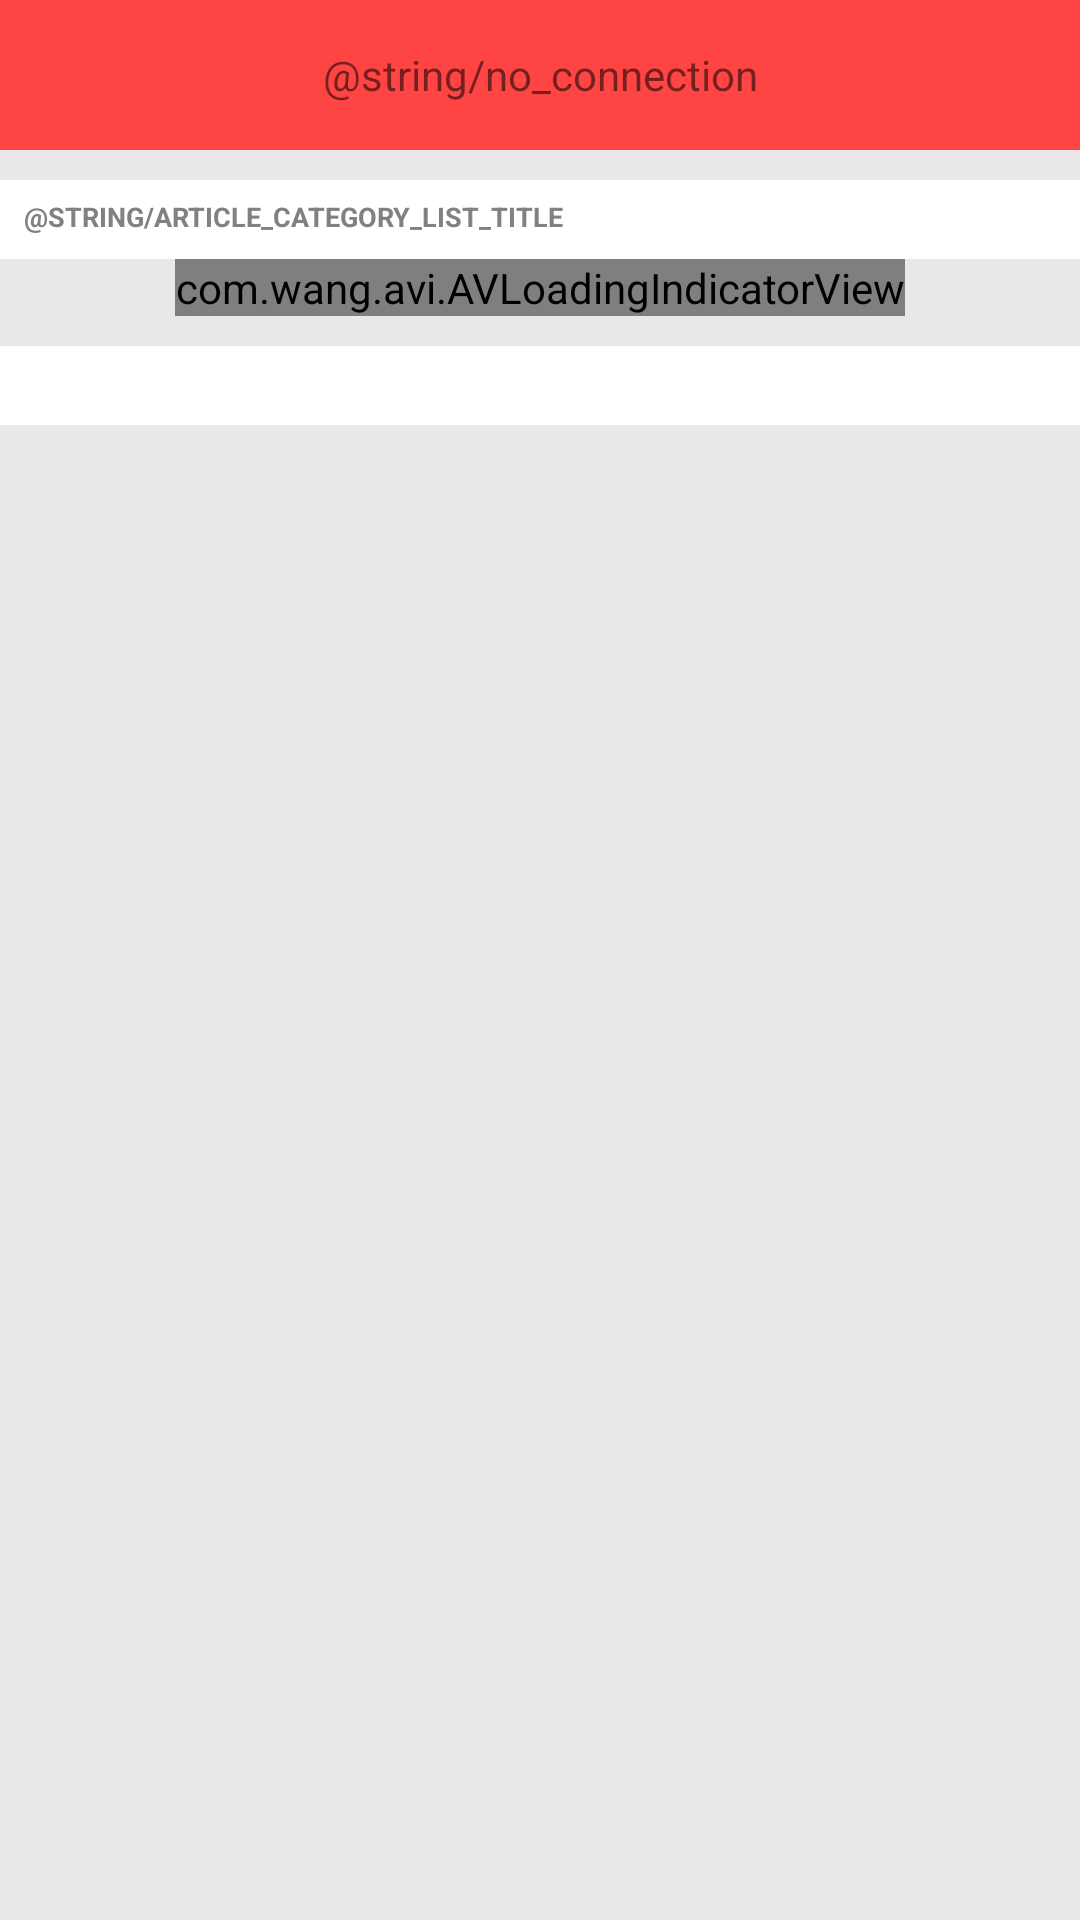

Android layout source for this screen:
<!-- AndroidManifest.xml: application theme AppTheme -->
<!-- res/layout/fragment_list_articles.xml -->
<?xml version="1.0" encoding="utf-8"?>
<LinearLayout xmlns:android="http://schemas.android.com/apk/res/android"
    xmlns:app="http://schemas.android.com/apk/res-auto"
    xmlns:tools="http://schemas.android.com/tools"
    android:layout_width="match_parent"
    android:layout_height="match_parent"
    android:background="@color/light_gray"
    android:orientation="vertical">

    <TextView
        android:id="@+id/tv_no_internet_connection"
        android:layout_width="match_parent"
        android:layout_height="50dp"
        android:layout_gravity="top"
        android:background="@android:color/holo_red_light"
        android:gravity="center"
        android:text="@string/no_connection" />

    <LinearLayout
        android:id="@+id/article_categories_container"
        android:layout_width="match_parent"
        android:layout_height="wrap_content"
        android:background="@android:color/white"
        android:layout_marginTop="10dp"
        android:padding="6dp"
        android:orientation="vertical">

        <TextView
            style="@style/TitleStyle"
            android:layout_width="wrap_content"
            android:layout_height="wrap_content"
            android:text="@string/article_category_list_title"
            android:textColor="@color/dark_gray" />

        <android.support.v7.widget.RecyclerView
            android:id="@+id/article_categories_recycler_view"
            android:layout_width="match_parent"
            android:layout_height="wrap_content" />
    </LinearLayout>

    <com.wang.avi.AVLoadingIndicatorView
        android:id="@+id/articles_list_loading_view"
        android:layout_width="wrap_content"
        android:layout_height="wrap_content"
        android:layout_gravity="center"
        app:indicatorColor="@color/colorPrimary"
        app:indicatorName="LineScaleIndicator" />

    <RelativeLayout
        android:id="@+id/articles_list_container"
        android:layout_width="match_parent"
        android:layout_height="wrap_content"
        android:layout_marginTop="10dp">

        <android.support.v7.widget.CardView
            style="@style/BaseCardStyle"
            android:layout_width="match_parent"
            android:layout_height="wrap_content"
            app:cardCornerRadius="@dimen/card_corner_radius">

            <LinearLayout
                android:layout_width="match_parent"
                android:layout_height="match_parent"
                android:orientation="vertical"
                android:padding="6dp">

                <TextView
                    android:id="@+id/tv_current_article_category_title"
                    style="@style/TitleStyle"
                    android:layout_width="wrap_content"
                    android:layout_height="wrap_content"
                    android:textColor="@color/dark_gray"
                    tools:text="Category" />

                <android.support.v7.widget.RecyclerView
                    android:id="@+id/top_headlines_recycler_view"
                    android:layout_width="match_parent"
                    android:layout_height="wrap_content" />
            </LinearLayout>
        </android.support.v7.widget.CardView>
    </RelativeLayout>
</LinearLayout>
<!-- resources referenced by this layout -->
<resources>
  <color name="colorPrimary">@android:color/holo_blue_dark</color>
  <color name="dark_gray">#818181</color>
  <color name="light_gray">#e9e9e9</color>
  <dimen name="card_corner_radius">0dp</dimen>
  <style name="BaseCardStyle">
          <item name="android:background">@android:color/white</item>
          <item name="android:layout_margin">0dp</item>
      </style>
  <style name="TitleStyle">
          <item name="android:layout_marginBottom">2dp</item>
          <item name="android:layout_marginLeft">2dp</item>
          <item name="android:textAllCaps">true</item>
          <item name="android:textSize">9sp</item>
          <item name="android:textStyle">bold</item>
      </style>
  <style name="AppTheme" parent="Theme.AppCompat.Light.NoActionBar">
          
          <item name="colorPrimary">@color/colorPrimary</item>
          <item name="colorPrimaryDark">@color/colorPrimaryDark</item>
          <item name="colorAccent">@color/colorAccent</item>
      </style>
  <color name="colorPrimaryDark">#303F9F</color>
  <color name="colorAccent">#FF4081</color>
</resources>
